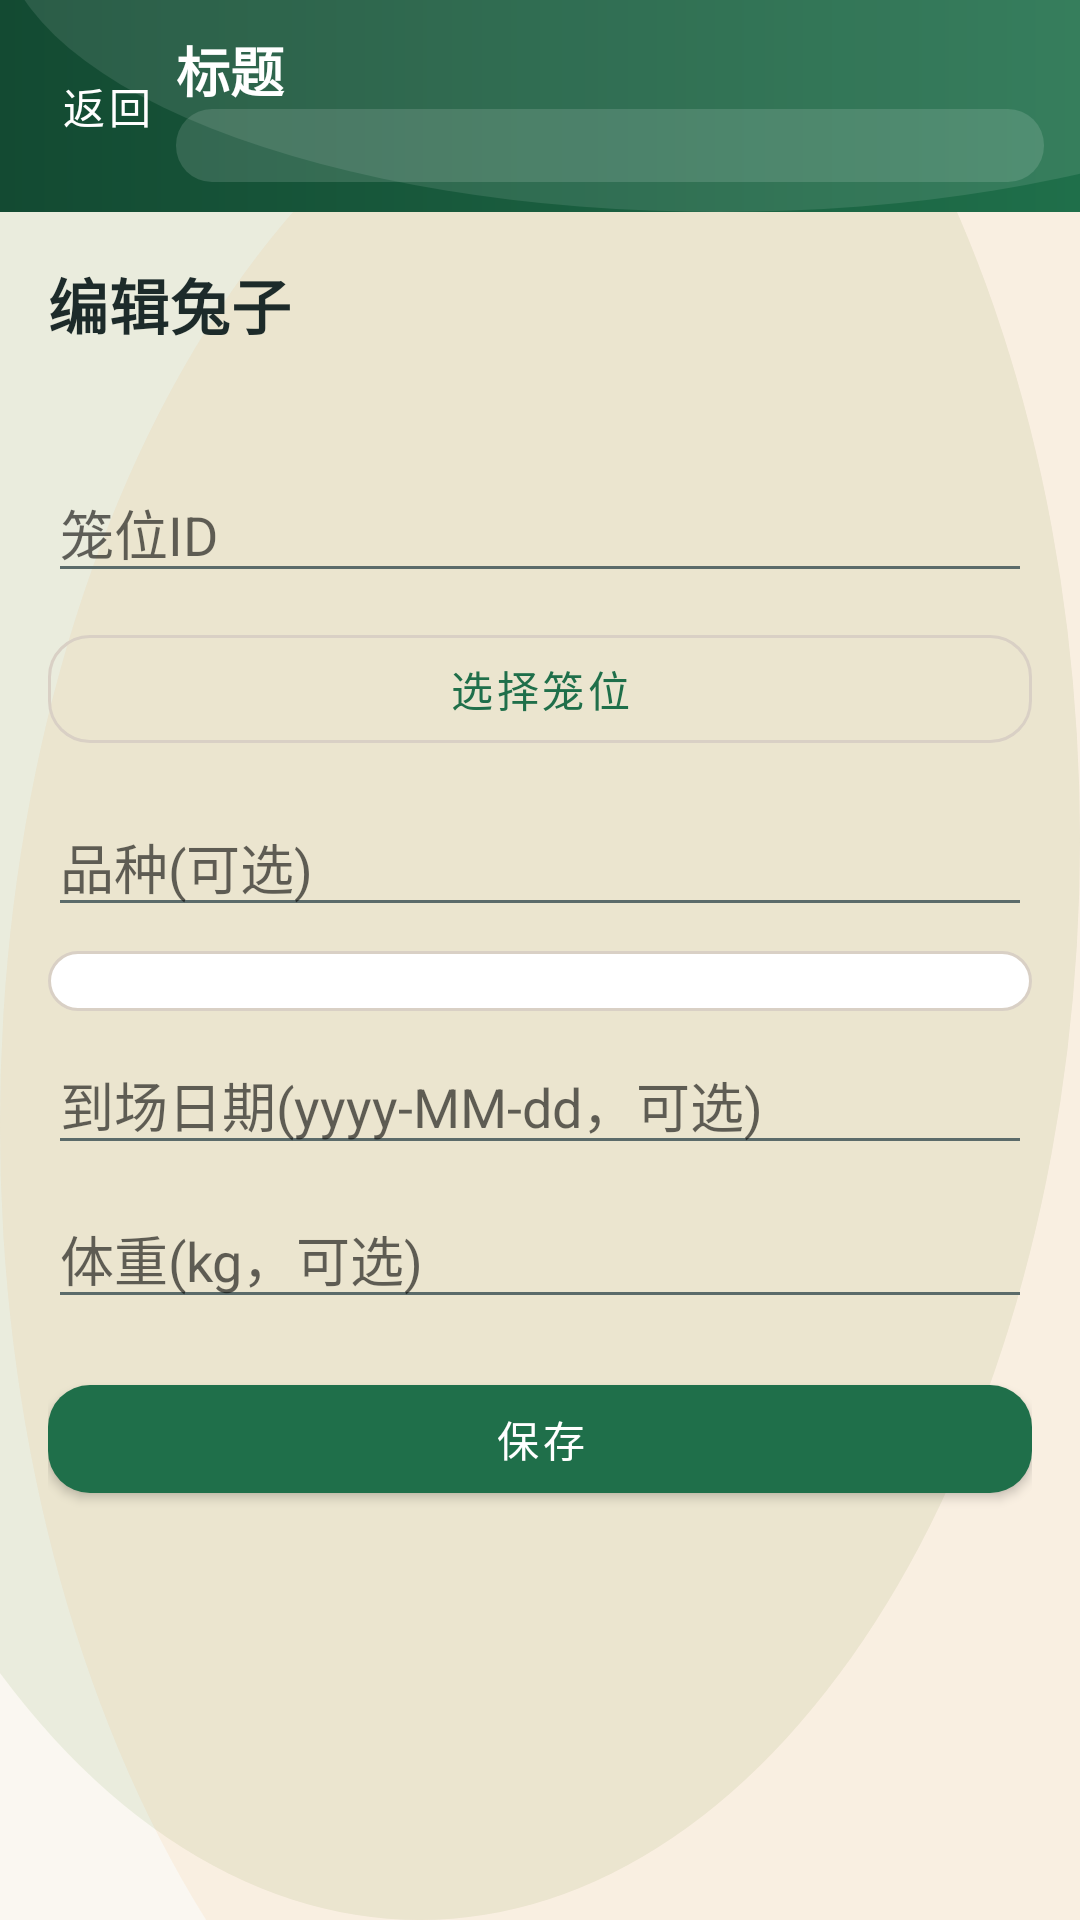

Android layout source for this screen:
<!-- AndroidManifest.xml: application theme Theme.Rabbit -->
<!-- res/layout/activity_edit_rabbit.xml -->
<?xml version="1.0" encoding="utf-8"?>
<androidx.constraintlayout.widget.ConstraintLayout xmlns:android="http://schemas.android.com/apk/res/android"
    xmlns:app="http://schemas.android.com/apk/res-auto"
    android:layout_width="match_parent"
    android:layout_height="match_parent">

    <include
        android:id="@+id/topBar"
        layout="@layout/view_topbar"
        android:layout_width="0dp"
        android:layout_height="wrap_content"
        app:layout_constraintTop_toTopOf="parent"
        app:layout_constraintStart_toStartOf="parent"
        app:layout_constraintEnd_toEndOf="parent" />

    <ScrollView
        android:layout_width="0dp"
        android:layout_height="0dp"
        android:fillViewport="true"
        app:layout_constraintTop_toBottomOf="@id/topBar"
        app:layout_constraintBottom_toBottomOf="parent"
        app:layout_constraintStart_toStartOf="parent"
        app:layout_constraintEnd_toEndOf="parent">

        <LinearLayout
            android:layout_width="match_parent"
            android:layout_height="wrap_content"
            android:orientation="vertical"
            android:padding="@dimen/rabbit_space_l">

            <TextView
                android:layout_width="match_parent"
                android:layout_height="wrap_content"
                android:text="编辑兔子"
                android:textAppearance="@style/TextAppearance.Rabbit.Title" />

            <TextView
                android:id="@+id/tvRabbitMeta"
                android:layout_width="match_parent"
                android:layout_height="wrap_content"
                android:layout_marginTop="@dimen/rabbit_space_xs"
                android:text=""
                android:textAppearance="@style/TextAppearance.Rabbit.Caption" />

            <EditText
                android:id="@+id/etEditCageId"
                android:layout_width="match_parent"
                android:layout_height="wrap_content"
                android:layout_marginTop="@dimen/rabbit_space_l"
                android:hint="笼位ID"
                android:inputType="number" />

            <com.google.android.material.button.MaterialButton
                android:id="@+id/btnEditPickCage"
                style="@style/Widget.Rabbit.Button.Outlined"
                android:layout_width="match_parent"
                android:layout_height="wrap_content"
                android:text="选择笼位"
                android:layout_marginTop="@dimen/rabbit_space_s" />

            <EditText
                android:id="@+id/etEditBreed"
                android:layout_width="match_parent"
                android:layout_height="wrap_content"
                android:hint="品种(可选)"
                android:layout_marginTop="@dimen/rabbit_space_m" />

            <Spinner
                android:id="@+id/spEditArrivalMethod"
                style="@style/Widget.Rabbit.Spinner"
                android:layout_width="match_parent"
                android:layout_height="wrap_content"
                android:layout_marginTop="@dimen/rabbit_space_s" />

            <EditText
                android:id="@+id/etEditArrivalDate"
                android:layout_width="match_parent"
                android:layout_height="wrap_content"
                android:hint="到场日期(yyyy-MM-dd，可选)"
                android:layout_marginTop="@dimen/rabbit_space_s" />

            <EditText
                android:id="@+id/etEditWeight"
                android:layout_width="match_parent"
                android:layout_height="wrap_content"
                android:hint="体重(kg，可选)"
                android:inputType="numberDecimal"
                android:layout_marginTop="@dimen/rabbit_space_s" />

            <com.google.android.material.button.MaterialButton
                android:id="@+id/btnSaveRabbit"
                style="@style/Widget.Rabbit.Button"
                android:layout_width="match_parent"
                android:layout_height="wrap_content"
                android:text="保存"
                android:layout_marginTop="@dimen/rabbit_space_l" />

            <TextView
                android:id="@+id/tvEditRabbitResult"
                android:layout_width="match_parent"
                android:layout_height="wrap_content"
                android:text=""
                android:layout_marginTop="@dimen/rabbit_space_m"
                android:textAppearance="@style/TextAppearance.Rabbit.Result" />
        </LinearLayout>
    </ScrollView>

    <ProgressBar
        android:id="@+id/pbEditRabbitLoading"
        android:layout_width="wrap_content"
        android:layout_height="wrap_content"
        android:visibility="gone"
        app:layout_constraintTop_toTopOf="parent"
        app:layout_constraintBottom_toBottomOf="parent"
        app:layout_constraintStart_toStartOf="parent"
        app:layout_constraintEnd_toEndOf="parent" />

    <include
        layout="@layout/view_state_panel"
        android:layout_width="0dp"
        android:layout_height="wrap_content"
        android:layout_marginStart="@dimen/rabbit_space_l"
        android:layout_marginEnd="@dimen/rabbit_space_l"
        app:layout_constraintTop_toBottomOf="@id/topBar"
        app:layout_constraintBottom_toBottomOf="parent"
        app:layout_constraintStart_toStartOf="parent"
        app:layout_constraintEnd_toEndOf="parent" />

</androidx.constraintlayout.widget.ConstraintLayout>
<!-- res/layout/view_topbar.xml (included above) -->
<?xml version="1.0" encoding="utf-8"?>
<androidx.constraintlayout.widget.ConstraintLayout xmlns:android="http://schemas.android.com/apk/res/android"
    xmlns:app="http://schemas.android.com/apk/res-auto"
    android:layout_width="match_parent"
    android:layout_height="wrap_content"
    android:background="@drawable/bg_topbar"
    android:paddingTop="10dp"
    android:paddingBottom="10dp"
    android:paddingStart="12dp"
    android:paddingEnd="12dp">

    <com.google.android.material.button.MaterialButton
        android:id="@+id/btnTopBack"
        style="@style/Widget.Rabbit.Button.Text"
        android:layout_width="wrap_content"
        android:layout_height="wrap_content"
        android:text="返回"
        android:textColor="?attr/colorOnPrimary"
        android:minWidth="0dp"
        app:layout_constraintStart_toStartOf="parent"
        app:layout_constraintTop_toTopOf="parent"
        app:layout_constraintBottom_toBottomOf="parent" />

    <com.google.android.material.button.MaterialButton
        android:id="@+id/btnTopRight"
        style="@style/Widget.Rabbit.Button.Text"
        android:layout_width="wrap_content"
        android:layout_height="wrap_content"
        android:text="操作"
        android:textColor="?attr/colorOnPrimary"
        android:visibility="gone"
        android:minWidth="0dp"
        app:layout_constraintEnd_toEndOf="parent"
        app:layout_constraintTop_toTopOf="parent"
        app:layout_constraintBottom_toBottomOf="parent" />

    <TextView
        android:id="@+id/tvTopTitle"
        android:layout_width="0dp"
        android:layout_height="wrap_content"
        android:text="标题"
        android:textColor="?attr/colorOnPrimary"
        android:textSize="18sp"
        android:textStyle="bold"
        app:layout_constraintStart_toEndOf="@id/btnTopBack"
        app:layout_constraintEnd_toStartOf="@id/btnTopRight"
        app:layout_constraintTop_toTopOf="parent" />

    <TextView
        android:id="@+id/tvTopHouse"
        android:layout_width="0dp"
        android:layout_height="wrap_content"
        android:text=""
        android:textColor="?attr/colorOnPrimary"
        android:textSize="12sp"
        android:background="@drawable/bg_topbar_chip"
        app:layout_constraintStart_toStartOf="@id/tvTopTitle"
        app:layout_constraintEnd_toEndOf="@id/tvTopTitle"
        app:layout_constraintTop_toBottomOf="@id/tvTopTitle" />

</androidx.constraintlayout.widget.ConstraintLayout>
<!-- res/layout/view_state_panel.xml (included above) -->
<?xml version="1.0" encoding="utf-8"?>
<com.google.android.material.card.MaterialCardView xmlns:android="http://schemas.android.com/apk/res/android"
    xmlns:app="http://schemas.android.com/apk/res-auto"
    style="@style/Widget.Rabbit.Card"
    android:id="@+id/statePanel"
    android:layout_width="0dp"
    android:layout_height="wrap_content"
    android:visibility="gone"
    app:cardBackgroundColor="@color/rabbit_surface">

    <LinearLayout
        android:layout_width="match_parent"
        android:layout_height="wrap_content"
        android:orientation="vertical"
        android:padding="@dimen/rabbit_space_l">

        <TextView
            android:id="@+id/tvStateEmoji"
            android:layout_width="match_parent"
            android:layout_height="wrap_content"
            android:text="🐇"
            android:textSize="40sp"
            android:gravity="center_horizontal" />

        <TextView
            android:id="@+id/tvStateTitle"
            android:layout_width="match_parent"
            android:layout_height="wrap_content"
            android:layout_marginTop="@dimen/rabbit_space_s"
            android:text="暂无数据"
            android:gravity="center_horizontal"
            android:textAppearance="@style/TextAppearance.Rabbit.Title" />

        <TextView
            android:id="@+id/tvStateMessage"
            android:layout_width="match_parent"
            android:layout_height="wrap_content"
            android:layout_marginTop="@dimen/rabbit_space_xs"
            android:text=""
            android:gravity="center_horizontal"
            android:textAppearance="@style/TextAppearance.Rabbit.Caption" />

        <com.google.android.material.button.MaterialButton
            android:id="@+id/btnStateAction"
            style="@style/Widget.Rabbit.Button.Outlined"
            android:layout_width="match_parent"
            android:layout_height="wrap_content"
            android:layout_marginTop="@dimen/rabbit_space_m"
            android:text="刷新"
            android:visibility="gone" />
    </LinearLayout>
</com.google.android.material.card.MaterialCardView>
<!-- resources referenced by this layout -->
<resources>
  <color name="rabbit_surface">#FFFFFF</color>
  <dimen name="rabbit_space_l">16dp</dimen>
  <dimen name="rabbit_space_m">12dp</dimen>
  <dimen name="rabbit_space_s">8dp</dimen>
  <dimen name="rabbit_space_xs">6dp</dimen>
  <!-- drawable bg_topbar_chip (drawable) -->
  <?xml version="1.0" encoding="utf-8"?>
  <shape xmlns:android="http://schemas.android.com/apk/res/android" android:shape="rectangle">
      <solid android:color="#22FFFFFF" />
      <corners android:radius="12dp" />
      <padding
          android:left="10dp"
          android:top="4dp"
          android:right="10dp"
          android:bottom="4dp" />
  </shape>
  <style name="TextAppearance.Rabbit.Caption" parent="TextAppearance.MaterialComponents.Caption">
          <item name="android:textColor">@color/rabbit_text_secondary</item>
      </style>
  <style name="TextAppearance.Rabbit.Result" parent="TextAppearance.MaterialComponents.Body2">
          <item name="android:textColor">@color/rabbit_danger</item>
      </style>
  <style name="TextAppearance.Rabbit.Title" parent="TextAppearance.MaterialComponents.Headline6">
          <item name="android:textColor">@color/rabbit_text_primary</item>
          <item name="android:textStyle">bold</item>
      </style>
  <style name="Widget.Rabbit.Button" parent="Widget.MaterialComponents.Button">
          <item name="android:textAllCaps">false</item>
          <item name="cornerRadius">@dimen/rabbit_radius_m</item>
          <item name="rippleColor">#22FFFFFF</item>
      </style>
  <style name="Widget.Rabbit.Button.Outlined" parent="Widget.MaterialComponents.Button.OutlinedButton">
          <item name="android:textAllCaps">false</item>
          <item name="cornerRadius">@dimen/rabbit_radius_m</item>
          <item name="strokeColor">@color/rabbit_outline</item>
          <item name="strokeWidth">1dp</item>
      </style>
  <style name="Widget.Rabbit.Button.Text" parent="Widget.MaterialComponents.Button.TextButton">
          <item name="android:textAllCaps">false</item>
          <item name="cornerRadius">@dimen/rabbit_radius_m</item>
          <item name="rippleColor">#22FFFFFF</item>
      </style>
  <style name="Widget.Rabbit.Card" parent="Widget.MaterialComponents.CardView">
          <item name="cardCornerRadius">@dimen/rabbit_radius_l</item>
          <item name="cardUseCompatPadding">true</item>
          <item name="cardElevation">2dp</item>
          <item name="strokeColor">@color/rabbit_outline</item>
          <item name="strokeWidth">1dp</item>
      </style>
  <style name="Widget.Rabbit.Spinner" parent="Widget.AppCompat.Spinner">
          <item name="android:background">@drawable/bg_edittext</item>
          <item name="android:paddingStart">14dp</item>
          <item name="android:paddingEnd">14dp</item>
          <item name="android:paddingTop">10dp</item>
          <item name="android:paddingBottom">10dp</item>
      </style>
  <color name="rabbit_primary_dark">#134A32</color>
  <color name="rabbit_primary">#1F6F4A</color>
  <color name="rabbit_text_secondary">#5B6B6A</color>
  <color name="rabbit_danger">#D32F2F</color>
  <color name="rabbit_text_primary">#1D2B2A</color>
  <dimen name="rabbit_radius_m">14dp</dimen>
  <color name="rabbit_outline">#D9D0C5</color>
  <dimen name="rabbit_radius_l">16dp</dimen>
  <color name="rabbit_secondary">#5C8A2C</color>
  <style name="Widget.Rabbit.EditText" parent="Widget.AppCompat.EditText">
          <item name="android:background">@drawable/bg_edittext</item>
          <item name="android:textColor">@color/rabbit_text_primary</item>
          <item name="android:textColorHint">@color/rabbit_text_secondary</item>
      </style>
  <color name="rabbit_bg">#FAF7F1</color>
</resources>
